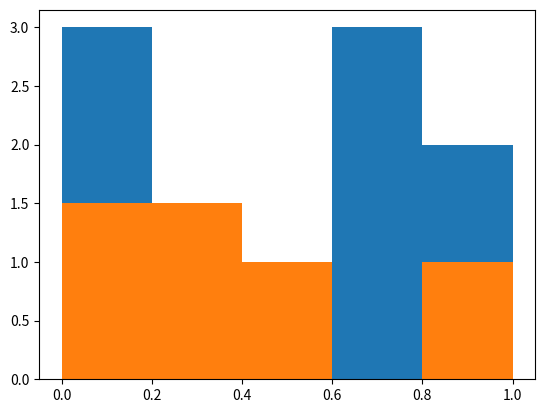

The matplotlib source for this figure:
"""Test script to reproduce the histogram issue with density=True and range parameter."""

import numpy as np
import matplotlib.pyplot as plt

def test_hist_range_density():
    """Test that hist respects range parameter when density=True."""
    print("Testing histogram with density=True and range=(0, 1)")
    
    # Test case from the issue
    _, bins, _ = plt.hist(np.random.rand(10), "auto", range=(0, 1), density=True)
    print("Bins:", bins)
    print("First bin:", bins[0])
    print("Last bin:", bins[-1])
    
    # Expected: bins should start at 0 and end at 1
    print("Expected first bin: 0.0")
    print("Expected last bin: 1.0")
    
    if bins[0] != 0.0 or bins[-1] != 1.0:
        print("❌ FAIL: Bins do not respect the range parameter")
        return False
    else:
        print("✅ PASS: Bins respect the range parameter")
        return True

def test_hist_range_no_density():
    """Test that hist respects range parameter when density=False (should work)."""
    print("\nTesting histogram with density=False and range=(0, 1)")
    
    # Test case to verify it works without density
    _, bins, _ = plt.hist(np.random.rand(10), "auto", range=(0, 1), density=False)
    print("Bins:", bins)
    print("First bin:", bins[0])
    print("Last bin:", bins[-1])
    
    if bins[0] != 0.0 or bins[-1] != 1.0:
        print("❌ FAIL: Bins do not respect the range parameter (even without density)")
        return False
    else:
        print("✅ PASS: Bins respect the range parameter without density")
        return True

if __name__ == "__main__":
    # Set seed for reproducible results
    np.random.seed(42)
    plt.clf()
    
    # Run tests
    test1_passed = test_hist_range_no_density()  # Should work
    test2_passed = test_hist_range_density()     # Currently broken
    
    print(f"\nSummary:")
    print(f"Test without density: {'PASSED' if test1_passed else 'FAILED'}")
    print(f"Test with density: {'PASSED' if test2_passed else 'FAILED'}")
